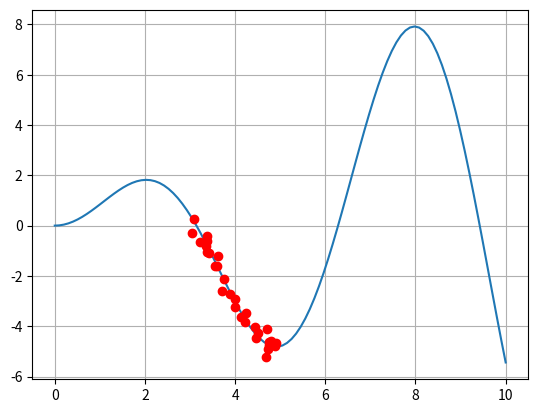

Source code (Python):
# Copyright (c) 2024 Robert Bosch GmbH
#
# This program is free software: you can redistribute it and/or modify
# it under the terms of the GNU Affero General Public License as published
# by the Free Software Foundation, either version 3 of the License, or
# (at your option) any later version.
#
# This program is distributed in the hope that it will be useful,
# but WITHOUT ANY WARRANTY; without even the implied warranty of
# MERCHANTABILITY or FITNESS FOR A PARTICULAR PURPOSE.  See the
# GNU Affero General Public License for more details.
# You should have received a copy of the GNU Affero General Public License
# along with this program.  If not, see <https://www.gnu.org/licenses/>.

from enum import Enum
import numpy as np
import matplotlib.pyplot as plt


class FunctionType(Enum):
    SIN_LIN = 1
    LIN_SIN = 2
    LIN_SIN_QUAD = 3
    SAFETY_FUNCTION = 4
    SAFETY_FUNCTION_HARD = 5


class GroundTruthFunction:
    def __init__(self, function_type, noise_level):
        self.function_type = function_type
        self.noise_level = noise_level

    def f(self, x):
        if self.function_type == FunctionType.SIN_LIN:
            return self.sin_lin(x)
        elif self.function_type == FunctionType.LIN_SIN:
            return self.lin_sin(x)
        elif self.function_type == FunctionType.LIN_SIN_QUAD:
            return self.lin_sin_quad(x)
        elif self.function_type == FunctionType.SAFETY_FUNCTION:
            return self.safety_function(x)
        elif self.function_type == FunctionType.SAFETY_FUNCTION_HARD:
            return self.safety_function_hard(x)

    def f_noisy_batch(self, x):
        n = x.shape[0]
        epsilon = np.random.normal(0, self.noise_level, n)
        return self.f(x) + epsilon

    def f_noisy(self, x):
        epsilon = np.random.normal(0, self.noise_level, 1)
        return self.f(x) + epsilon

    def sin_lin(self, x):
        return x * np.sin(x)

    def lin_sin(self, x):
        return 0.5 * x + 2.0 * np.sin(x) + 0.01 * self.sin_lin(x)

    def lin_sin_quad(self, x):
        return self.lin_sin(x) - 0.03 * x * x

    def safety_function(self, x):
        exponent = 2.0
        intercept = 1.0
        border = 12.0
        return -1 * intercept * np.power((x / border), exponent) + intercept

    def safety_function_hard(self, x):
        exponent = 2.0
        intercept = 5.0
        border = 12.0
        return -1 * intercept * np.power((x / border), exponent) + intercept

    def eval(self, a, b, n):
        xs = np.linspace(a, b, n)
        fs = self.f(xs)
        return xs, fs

    def produce_data(self, a, b, n):
        xs = np.random.uniform(a, b, n)
        epsilon = np.random.normal(0, self.noise_level, n)
        ys = self.f(xs) + epsilon
        return xs, ys

    def produce_data_two_intervals(self, a1, b1, a2, b2, n1, n2):
        xs1 = np.random.uniform(a1, b1, n1)
        xs2 = np.random.uniform(a2, b2, n2)
        xs = np.concatenate((xs1, xs2), axis=0)
        n = n1 + n2
        epsilon = np.random.normal(0, self.noise_level, n)
        ys = self.f(xs) + epsilon
        return xs, ys

    def plot_func_with_generated_data(self, func_a, func_b, func_n, data_a, data_b, data_n):
        x_data, y_data = self.produce_data(data_a, data_b, data_n)
        func_x, func_y = self.eval(func_a, func_b, func_n)
        fig, ax = plt.subplots(1, 1)
        ax.plot(func_x, func_y)
        ax.plot(x_data, y_data, "ro")
        ax.grid()
        plt.show()


if __name__ == "__main__":
    func1 = GroundTruthFunction(FunctionType.SIN_LIN, 0.3)
    func1.plot_func_with_generated_data(0, 10, 100, 3, 5, 30)
